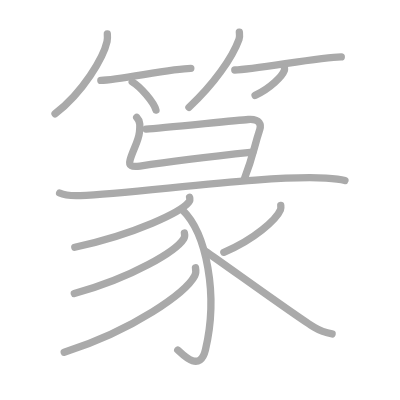
t = 0.00 s
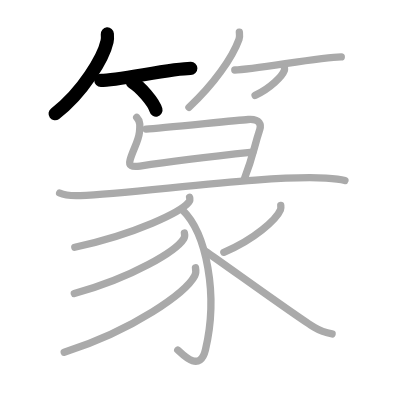
t = 3.00 s
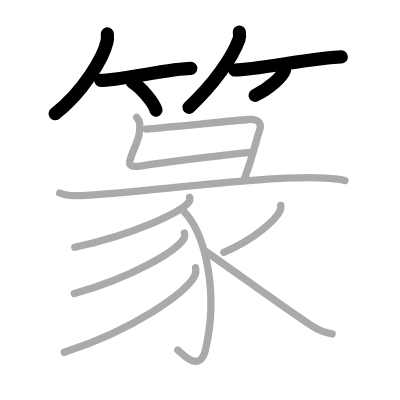
t = 6.00 s
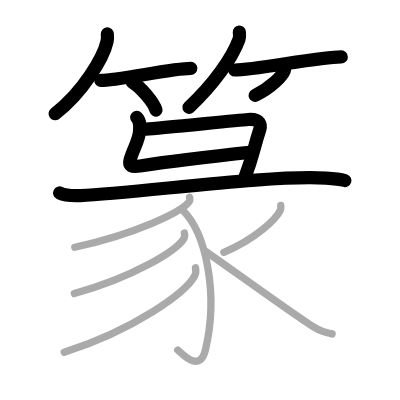
t = 9.00 s
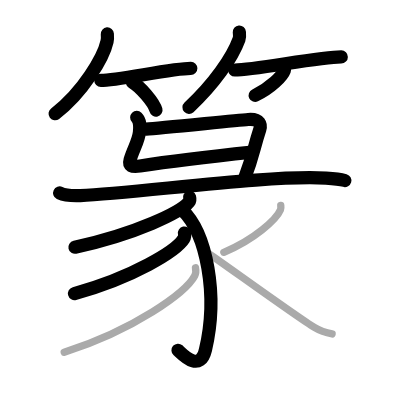
t = 12.00 s
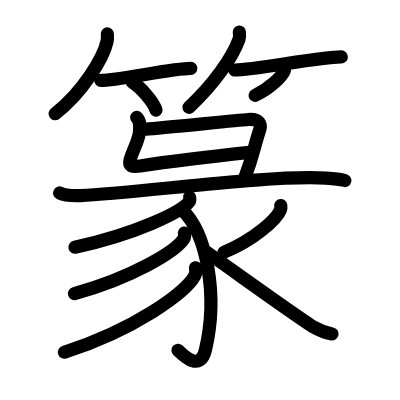
t = 15.00 s

The animated SVG that drew these frames (rendered in a browser with its animation timeline set to each time). Animation: 15 SMIL elements (animate=15); one cycle of 15.00 s.

<?xml version="1.0" standalone="no"?>
<!DOCTYPE svg PUBLIC "-//W3C//DTD SVG 1.1//EN"   "http://www.w3.org/Graphics/SVG/1.1/DTD/svg11.dtd">
<svg width="400px" height="400px"  version="1.1" xmlns="http://www.w3.org/2000/svg">
  <defs>
    <marker id="Triangle" viewBox="0 0 10 10" refX="0" refY="5" markerUnits="strokeWidth" markerWidth="3" style="stroke-opacity:0%;fill:#aaaaaa;" markerHeight="2" orient="auto">
      <path d="M 0 0 L 10 5 L 0 10 z" />
    </marker>
    
    <marker id="Arrow" viewBox="0 0 10 10" refX="5" refY="5" markerUnits="strokeWidth" markerWidth="1.8" style="stroke-opacity:0%;fill:#770000;" markerHeight="2" orient="auto">
      <path d="M 0 4 L 6 4 L 4 1 L 10 5 L 4 9 L 6 6 L 0 6 z" />
        <circle cx="5" cy="5" r="5" />
      </marker>
    
    <marker id="TriangleRed" viewBox="0 0 10 10" refX="0" refY="5" markerUnits="strokeWidth" markerWidth="3" style="stroke-opacity:0%;fill:#CC0000;" markerHeight="2" orient="auto">
      <path d="M 0 0 L 10 5 L 0 10 z" />
    </marker>
    
    <marker id="ArrowRed" viewBox="0 0 10 10" refX="5" refY="5" markerUnits="strokeWidth" markerWidth="1.8" style="stroke-opacity:0%;fill:#CC0000;" markerHeight="2" orient="auto">
      <path d="M 0 4 L 6 4 L 4 1 L 10 5 L 4 9 L 6 6 L 0 6 z" />
        <circle cx="5" cy="5" r="5" />
      </marker>
    
  </defs>
  
  <path style="fill:#ffffff; fill-opacity:100%; fill-rule:evenodd; stroke-width:0;" d="M 0 0 L 400px 0 L 400px 400px L 0 400px L 0 0" />

  <g transform="scale(3.6697247706422 3.6697247706422)">
<path style="fill:none; fill-opacity:0%; fill-rule:evenodd; stroke:#aaaaaa; stroke-opacity:100%; stroke-width: 1.5pt; stroke-linejoin:round; stroke-linecap:round;" d="M29.25 9.25c0.04 0.51 0.08 1.32-0.08 2.06C28.2 15.65 22.63 25.17 15 31"></path>
<path style="fill:none; fill-opacity:0%; fill-rule:evenodd; stroke:#aaaaaa; stroke-opacity:100%; stroke-width: 1.5pt; stroke-linejoin:round; stroke-linecap:round;" d="M27.48 21.91c4.6 0 19.36-3.28 24.52-3.28"></path>
<path style="fill:none; fill-opacity:0%; fill-rule:evenodd; stroke:#aaaaaa; stroke-opacity:100%; stroke-width: 1.5pt; stroke-linejoin:round; stroke-linecap:round;" d="M36.02 22.33c2.29 1.35 5.91 5.56 6.48 7.67"></path>
<path style="fill:none; fill-opacity:0%; fill-rule:evenodd; stroke:#aaaaaa; stroke-opacity:100%; stroke-width: 1.5pt; stroke-linejoin:round; stroke-linecap:round;" d="M65.22 8.75c0.04 0.48 0.17 1.26-0.08 1.94c-1.84 5.08-6.92 12.32-13.65 18.56"></path>
<path style="fill:none; fill-opacity:0%; fill-rule:evenodd; stroke:#aaaaaa; stroke-opacity:100%; stroke-width: 1.5pt; stroke-linejoin:round; stroke-linecap:round;" d="M63.98 19.08c5.27 0 23.1-3.58 29.02-3.58"></path>
<path style="fill:none; fill-opacity:0%; fill-rule:evenodd; stroke:#aaaaaa; stroke-opacity:100%; stroke-width: 1.5pt; stroke-linejoin:round; stroke-linecap:round;" d="M77.52 18.5c0.02 0.18 0.05 0.46-0.04 0.71c-0.55 1.5-3.68 4.78-7.97 6.79"></path>
<path style="fill:none; fill-opacity:0%; fill-rule:evenodd; stroke:#aaaaaa; stroke-opacity:100%; stroke-width: 1.5pt; stroke-linejoin:round; stroke-linecap:round;" d="M37.25 32c1 1.03 0.93 2.17 0.75 4c-0.25 2.5-1.75 4.75-2.55 7.57c-0.46 1.62 0.41 2.02 2.7 1.67C47.63 43.76 54 43 68.88 41.44"></path>
<path style="fill:none; fill-opacity:0%; fill-rule:evenodd; stroke:#aaaaaa; stroke-opacity:100%; stroke-width: 1.5pt; stroke-linejoin:round; stroke-linecap:round;" d="M39.82 35.18c4.33-0.29 23.89-2.32 27.83-2.62c3.28-0.25 3.51 1.59 3.15 2.69c-1.8 5.5-1.55 6.5-4.3 13.75"></path>
<path style="fill:none; fill-opacity:0%; fill-rule:evenodd; stroke:#aaaaaa; stroke-opacity:100%; stroke-width: 1.5pt; stroke-linejoin:round; stroke-linecap:round;" d="M16.25 52.59c1.47 0.7 4.17 0.76 5.64 0.7c15.59-0.65 51.52-5.75 66.96-4.77c2.45 0.15 3.92 0.33 5.15 0.68"></path>
<path style="fill:none; fill-opacity:0%; fill-rule:evenodd; stroke:#aaaaaa; stroke-opacity:100%; stroke-width: 1.5pt; stroke-linejoin:round; stroke-linecap:round;" d="M51.66 53.76c0.09 0.32 0.18 0.83-0.18 1.29c-2.13 2.72-14.36 8.68-31.1 12.33"></path>
<path style="fill:none; fill-opacity:0%; fill-rule:evenodd; stroke:#aaaaaa; stroke-opacity:100%; stroke-width: 1.5pt; stroke-linejoin:round; stroke-linecap:round;" d="M49.69 57.2c6.58 6.31 9.87 23.05 6.29 38.14c-1.56 6.58-6.68 0.74-7.54 0.04"></path>
<path style="fill:none; fill-opacity:0%; fill-rule:evenodd; stroke:#aaaaaa; stroke-opacity:100%; stroke-width: 1.5pt; stroke-linejoin:round; stroke-linecap:round;" d="M50.25 63.5c0.08 0.39 0.18 1-0.17 1.56C48.04 68.35 36.31 75.58 20.25 80"></path>
<path style="fill:none; fill-opacity:0%; fill-rule:evenodd; stroke:#aaaaaa; stroke-opacity:100%; stroke-width: 1.5pt; stroke-linejoin:round; stroke-linecap:round;" d="M53.27 72.96c0.1 0.54 0.21 1.4-0.2 2.18C50.63 79.74 36.64 89.83 17.5 96"></path>
<path style="fill:none; fill-opacity:0%; fill-rule:evenodd; stroke:#aaaaaa; stroke-opacity:100%; stroke-width: 1.5pt; stroke-linejoin:round; stroke-linecap:round;" d="M76.51 56c0.04 0.3 0.09 0.78-0.09 1.21C75.36 59.75 69.3 65.33 61 68.75"></path>
<path style="fill:none; fill-opacity:0%; fill-rule:evenodd; stroke:#aaaaaa; stroke-opacity:100%; stroke-width: 1.5pt; stroke-linejoin:round; stroke-linecap:round;" d="M56 68.5c4.58 3.09 24.69 17.7 29.67 20.74c1.69 1.03 3.14 1.47 4.83 1.76"></path>

<path style="fill:none; fill-opacity:0%; fill-rule:evenodd; stroke:#000000; stroke-opacity:100%; stroke-width: 2.7pt; stroke-linejoin:round; stroke-linecap:round;" d="M29.25 9.25c0.04 0.51 0.08 1.32-0.08 2.06C28.2 15.65 22.63 25.17 15 31" pathLength="100" stroke-dashoffset="100" stroke-dasharray="100 105"><animate id="dashAnim1" attributeName="stroke-dashoffset" from="100" to="0" dur="1s" calcMode="linear" fill="freeze"/></path>
<path style="fill:none; fill-opacity:0%; fill-rule:evenodd; stroke:#000000; stroke-opacity:100%; stroke-width: 2.7pt; stroke-linejoin:round; stroke-linecap:round;" d="M27.48 21.91c4.6 0 19.36-3.28 24.52-3.28" pathLength="100" stroke-dashoffset="100" stroke-dasharray="100 105"><animate id="dashAnim2" attributeName="stroke-dashoffset" from="100" to="0" dur="1s" calcMode="linear" begin="dashAnim1.end" fill="freeze"/></path>
<path style="fill:none; fill-opacity:0%; fill-rule:evenodd; stroke:#000000; stroke-opacity:100%; stroke-width: 2.7pt; stroke-linejoin:round; stroke-linecap:round;" d="M36.02 22.33c2.29 1.35 5.91 5.56 6.48 7.67" pathLength="100" stroke-dashoffset="100" stroke-dasharray="100 105"><animate id="dashAnim3" attributeName="stroke-dashoffset" from="100" to="0" dur="1s" calcMode="linear" begin="dashAnim2.end" fill="freeze"/></path>
<path style="fill:none; fill-opacity:0%; fill-rule:evenodd; stroke:#000000; stroke-opacity:100%; stroke-width: 2.7pt; stroke-linejoin:round; stroke-linecap:round;" d="M65.22 8.75c0.04 0.48 0.17 1.26-0.08 1.94c-1.84 5.08-6.92 12.32-13.65 18.56" pathLength="100" stroke-dashoffset="100" stroke-dasharray="100 105"><animate id="dashAnim4" attributeName="stroke-dashoffset" from="100" to="0" dur="1s" calcMode="linear" begin="dashAnim3.end" fill="freeze"/></path>
<path style="fill:none; fill-opacity:0%; fill-rule:evenodd; stroke:#000000; stroke-opacity:100%; stroke-width: 2.7pt; stroke-linejoin:round; stroke-linecap:round;" d="M63.98 19.08c5.27 0 23.1-3.58 29.02-3.58" pathLength="100" stroke-dashoffset="100" stroke-dasharray="100 105"><animate id="dashAnim5" attributeName="stroke-dashoffset" from="100" to="0" dur="1s" calcMode="linear" begin="dashAnim4.end" fill="freeze"/></path>
<path style="fill:none; fill-opacity:0%; fill-rule:evenodd; stroke:#000000; stroke-opacity:100%; stroke-width: 2.7pt; stroke-linejoin:round; stroke-linecap:round;" d="M77.52 18.5c0.02 0.18 0.05 0.46-0.04 0.71c-0.55 1.5-3.68 4.78-7.97 6.79" pathLength="100" stroke-dashoffset="100" stroke-dasharray="100 105"><animate id="dashAnim6" attributeName="stroke-dashoffset" from="100" to="0" dur="1s" calcMode="linear" begin="dashAnim5.end" fill="freeze"/></path>
<path style="fill:none; fill-opacity:0%; fill-rule:evenodd; stroke:#000000; stroke-opacity:100%; stroke-width: 2.7pt; stroke-linejoin:round; stroke-linecap:round;" d="M37.25 32c1 1.03 0.93 2.17 0.75 4c-0.25 2.5-1.75 4.75-2.55 7.57c-0.46 1.62 0.41 2.02 2.7 1.67C47.63 43.76 54 43 68.88 41.44" pathLength="100" stroke-dashoffset="100" stroke-dasharray="100 105"><animate id="dashAnim7" attributeName="stroke-dashoffset" from="100" to="0" dur="1s" calcMode="linear" begin="dashAnim6.end" fill="freeze"/></path>
<path style="fill:none; fill-opacity:0%; fill-rule:evenodd; stroke:#000000; stroke-opacity:100%; stroke-width: 2.7pt; stroke-linejoin:round; stroke-linecap:round;" d="M39.82 35.18c4.33-0.29 23.89-2.32 27.83-2.62c3.28-0.25 3.51 1.59 3.15 2.69c-1.8 5.5-1.55 6.5-4.3 13.75" pathLength="100" stroke-dashoffset="100" stroke-dasharray="100 105"><animate id="dashAnim8" attributeName="stroke-dashoffset" from="100" to="0" dur="1s" calcMode="linear" begin="dashAnim7.end" fill="freeze"/></path>
<path style="fill:none; fill-opacity:0%; fill-rule:evenodd; stroke:#000000; stroke-opacity:100%; stroke-width: 2.7pt; stroke-linejoin:round; stroke-linecap:round;" d="M16.25 52.59c1.47 0.7 4.17 0.76 5.64 0.7c15.59-0.65 51.52-5.75 66.96-4.77c2.45 0.15 3.92 0.33 5.15 0.68" pathLength="100" stroke-dashoffset="100" stroke-dasharray="100 105"><animate id="dashAnim9" attributeName="stroke-dashoffset" from="100" to="0" dur="1s" calcMode="linear" begin="dashAnim8.end" fill="freeze"/></path>
<path style="fill:none; fill-opacity:0%; fill-rule:evenodd; stroke:#000000; stroke-opacity:100%; stroke-width: 2.7pt; stroke-linejoin:round; stroke-linecap:round;" d="M51.66 53.76c0.09 0.32 0.18 0.83-0.18 1.29c-2.13 2.72-14.36 8.68-31.1 12.33" pathLength="100" stroke-dashoffset="100" stroke-dasharray="100 105"><animate id="dashAnim10" attributeName="stroke-dashoffset" from="100" to="0" dur="1s" calcMode="linear" begin="dashAnim9.end" fill="freeze"/></path>
<path style="fill:none; fill-opacity:0%; fill-rule:evenodd; stroke:#000000; stroke-opacity:100%; stroke-width: 2.7pt; stroke-linejoin:round; stroke-linecap:round;" d="M49.69 57.2c6.58 6.31 9.87 23.05 6.29 38.14c-1.56 6.58-6.68 0.74-7.54 0.04" pathLength="100" stroke-dashoffset="100" stroke-dasharray="100 105"><animate id="dashAnim11" attributeName="stroke-dashoffset" from="100" to="0" dur="1s" calcMode="linear" begin="dashAnim10.end" fill="freeze"/></path>
<path style="fill:none; fill-opacity:0%; fill-rule:evenodd; stroke:#000000; stroke-opacity:100%; stroke-width: 2.7pt; stroke-linejoin:round; stroke-linecap:round;" d="M50.25 63.5c0.08 0.39 0.18 1-0.17 1.56C48.04 68.35 36.31 75.58 20.25 80" pathLength="100" stroke-dashoffset="100" stroke-dasharray="100 105"><animate id="dashAnim12" attributeName="stroke-dashoffset" from="100" to="0" dur="1s" calcMode="linear" begin="dashAnim11.end" fill="freeze"/></path>
<path style="fill:none; fill-opacity:0%; fill-rule:evenodd; stroke:#000000; stroke-opacity:100%; stroke-width: 2.7pt; stroke-linejoin:round; stroke-linecap:round;" d="M53.27 72.96c0.1 0.54 0.21 1.4-0.2 2.18C50.63 79.74 36.64 89.83 17.5 96" pathLength="100" stroke-dashoffset="100" stroke-dasharray="100 105"><animate id="dashAnim13" attributeName="stroke-dashoffset" from="100" to="0" dur="1s" calcMode="linear" begin="dashAnim12.end" fill="freeze"/></path>
<path style="fill:none; fill-opacity:0%; fill-rule:evenodd; stroke:#000000; stroke-opacity:100%; stroke-width: 2.7pt; stroke-linejoin:round; stroke-linecap:round;" d="M76.51 56c0.04 0.3 0.09 0.78-0.09 1.21C75.36 59.75 69.3 65.33 61 68.75" pathLength="100" stroke-dashoffset="100" stroke-dasharray="100 105"><animate id="dashAnim14" attributeName="stroke-dashoffset" from="100" to="0" dur="1s" calcMode="linear" begin="dashAnim13.end" fill="freeze"/></path>
<path style="fill:none; fill-opacity:0%; fill-rule:evenodd; stroke:#000000; stroke-opacity:100%; stroke-width: 2.7pt; stroke-linejoin:round; stroke-linecap:round;" d="M56 68.5c4.58 3.09 24.69 17.7 29.67 20.74c1.69 1.03 3.14 1.47 4.83 1.76" pathLength="100" stroke-dashoffset="100" stroke-dasharray="100 105"><animate id="dashAnim15" attributeName="stroke-dashoffset" from="100" to="0" dur="1s" calcMode="linear" begin="dashAnim14.end" fill="freeze"/></path>

</g>

</svg>  
          
